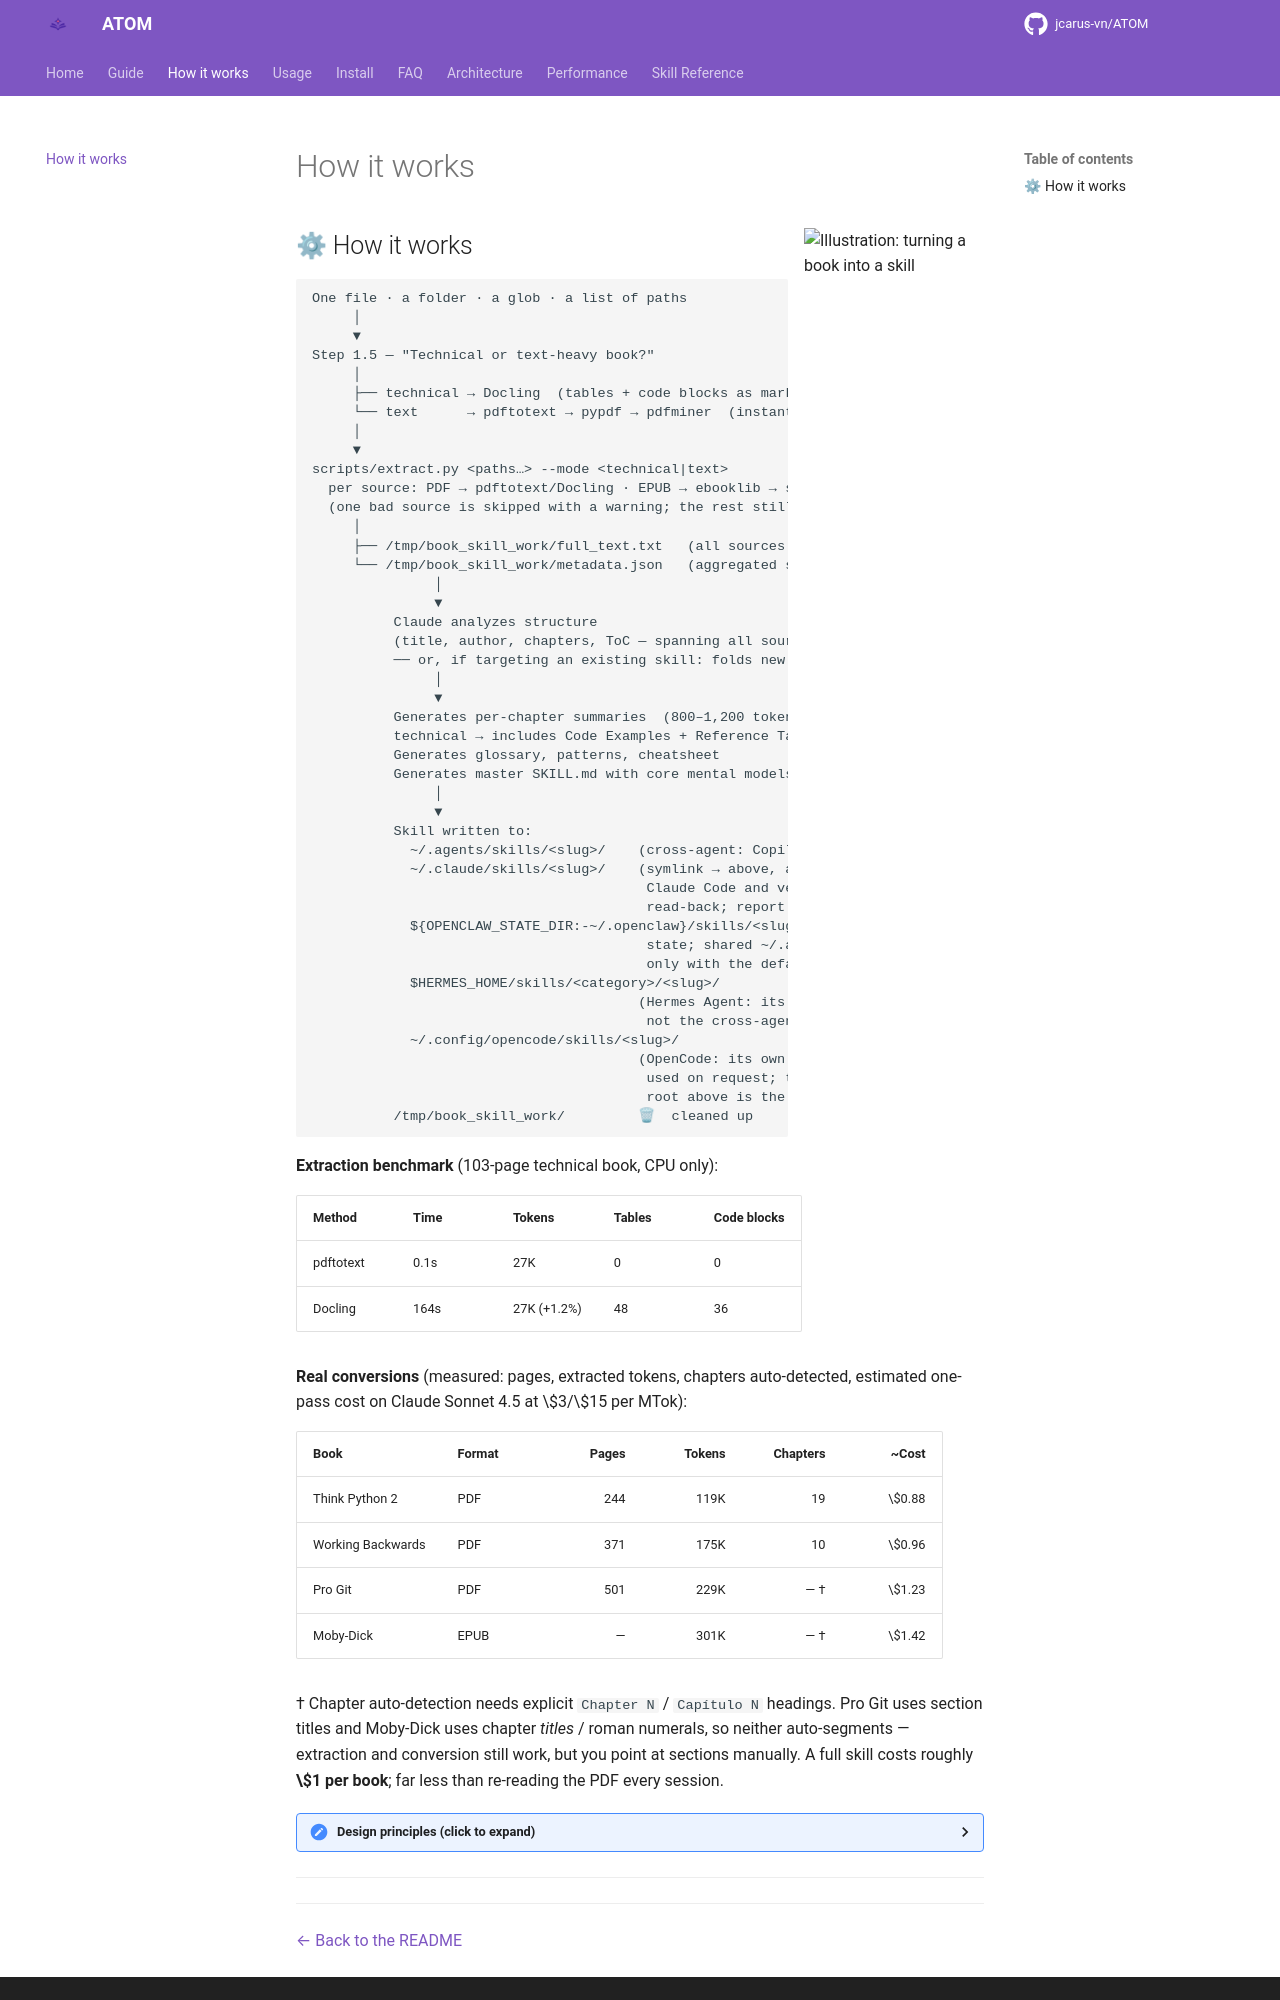

repository: jcarus-vn/ATOM · page: how-it-works/index.html · generator: mkdocs

---
description: "The full ATOM walkthrough, Steps 0-10: document extraction, chapter detection, framework mining, depth budgets, and how the agent skill gets assembled."
seo_title: "How ATOM Works - Book to Agent Skill, Step by Step"
---

<img align="right" width="180" src="assets/booklin-casting.png" alt="Illustration: turning a book into a skill">
